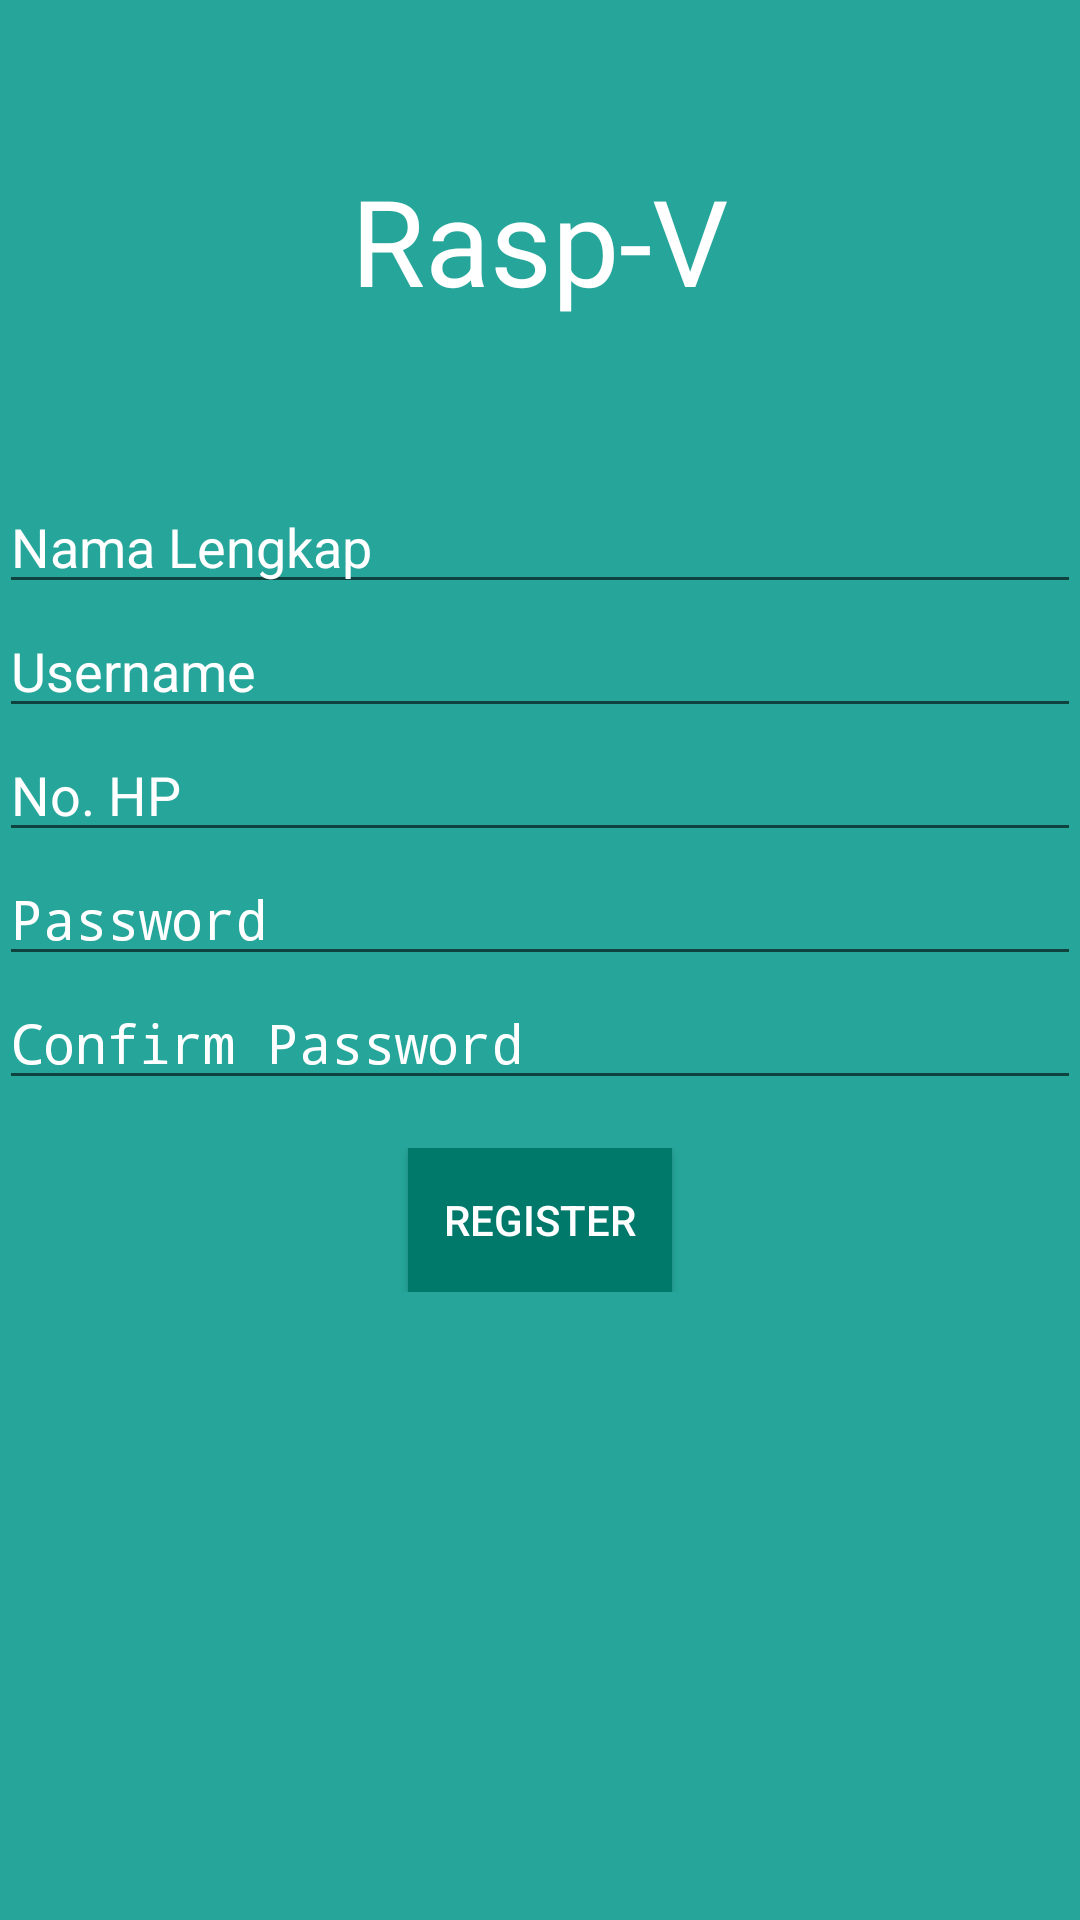

This screen was rendered from an Android layout file. Write that file and the resources it references.
<!-- AndroidManifest.xml: application theme AppTheme -->
<!-- res/layout/content_register.xml -->
<?xml version="1.0" encoding="utf-8"?>
<LinearLayout
    xmlns:android="http://schemas.android.com/apk/res/android"
    xmlns:tools="http://schemas.android.com/tools"
    xmlns:app="http://schemas.android.com/apk/res-auto"
    android:layout_width="match_parent"
    android:layout_height="match_parent"
    android:paddingLeft="@dimen/activity_horizontal_margin"
    android:paddingRight="@dimen/activity_horizontal_margin"
    android:paddingTop="@dimen/activity_vertical_margin"
    android:paddingBottom="@dimen/activity_vertical_margin"
    app:layout_behavior="@string/appbar_scrolling_view_behavior"
    tools:showIn="@layout/activity_register"
    tools:context="com.informatika.rasp_v.LoginActivity"
    android:orientation="vertical"
    android:background="@color/colorPrimary">

    <LinearLayout
        android:layout_width="match_parent"
        android:layout_height="match_parent"
        android:layout_weight="3"
        android:gravity="center">
        <TextView
            android:layout_width="wrap_content"
            android:layout_height="wrap_content"
            android:text="Rasp-V"
            android:textSize="40sp"
            android:textColor="#fff"/>
    </LinearLayout>
    <LinearLayout
        android:layout_width="match_parent"
        android:layout_height="match_parent"
        android:layout_weight="1"
        android:gravity="top|center_vertical"
        android:orientation="vertical">
        <EditText
            android:id="@+id/etRegisterNama"
            android:layout_width="match_parent"
            android:layout_height="wrap_content"
            android:hint="Nama Lengkap"
            android:textColorHint="#fff"
            android:text=""
            android:textColor="#fff"/>
        <EditText
            android:id="@+id/etRegisterUsername"
            android:layout_width="match_parent"
            android:layout_height="wrap_content"
            android:hint="Username"
            android:textColorHint="#fff"
            android:text=""
            android:textColor="#fff"/>
        <EditText
            android:id="@+id/etRegisterHp"
            android:layout_width="match_parent"
            android:layout_height="wrap_content"
            android:hint="No. HP"
            android:textColorHint="#fff"
            android:textColor="#fff"/>
        <EditText
            android:id="@+id/etRegisterPassword"
            android:layout_width="match_parent"
            android:layout_height="wrap_content"
            android:hint="Password"
            android:inputType="textPassword"
            android:textColorHint="#fff"
            android:text=""
            android:textColor="#fff"/>
        <EditText
            android:id="@+id/etRegisterPassword2"
            android:layout_width="match_parent"
            android:layout_height="wrap_content"
            android:hint="Confirm Password"
            android:textColorHint="#fff"
            android:inputType="textPassword"
            android:text=""
            android:textColor="#fff"/>
        <LinearLayout
            android:layout_width="match_parent"
            android:layout_height="wrap_content"
            android:orientation="horizontal"
            android:gravity="center"
            android:layout_marginTop="16dp">
            <Button
                android:id="@+id/btnRegister"
                android:layout_width="wrap_content"
                android:layout_height="wrap_content"
                android:paddingLeft="@dimen/activity_horizontal_margin"
                android:paddingRight="@dimen/activity_horizontal_margin"
                android:text="Register"
                android:textColor="#fff"
                android:background="@color/colorPrimaryDark"/>
        </LinearLayout>
    </LinearLayout>
</LinearLayout>
<!-- res/layout/activity_register.xml (included above) -->
<?xml version="1.0" encoding="utf-8"?>
<android.support.design.widget.CoordinatorLayout
    xmlns:android="http://schemas.android.com/apk/res/android"
    xmlns:app="http://schemas.android.com/apk/res-auto"
    xmlns:tools="http://schemas.android.com/tools"
    android:layout_width="match_parent"
    android:layout_height="match_parent"
    android:fitsSystemWindows="true"
    tools:context="com.rakide.rasp_v.RegisterActivity">

    <include layout="@layout/content_register" />

</android.support.design.widget.CoordinatorLayout>
<!-- resources referenced by this layout -->
<resources>
  <color name="colorPrimary">#26A69A</color>
  <color name="colorPrimaryDark">#00796B</color>
  <style name="AppTheme" parent="Theme.AppCompat.Light.DarkActionBar">
          
          <item name="colorPrimary">@color/colorPrimary</item>
          <item name="colorPrimaryDark">@color/colorPrimaryDark</item>
          <item name="colorAccent">@color/colorAccent</item>
      </style>
  <color name="colorAccent">#FF4081</color>
</resources>
